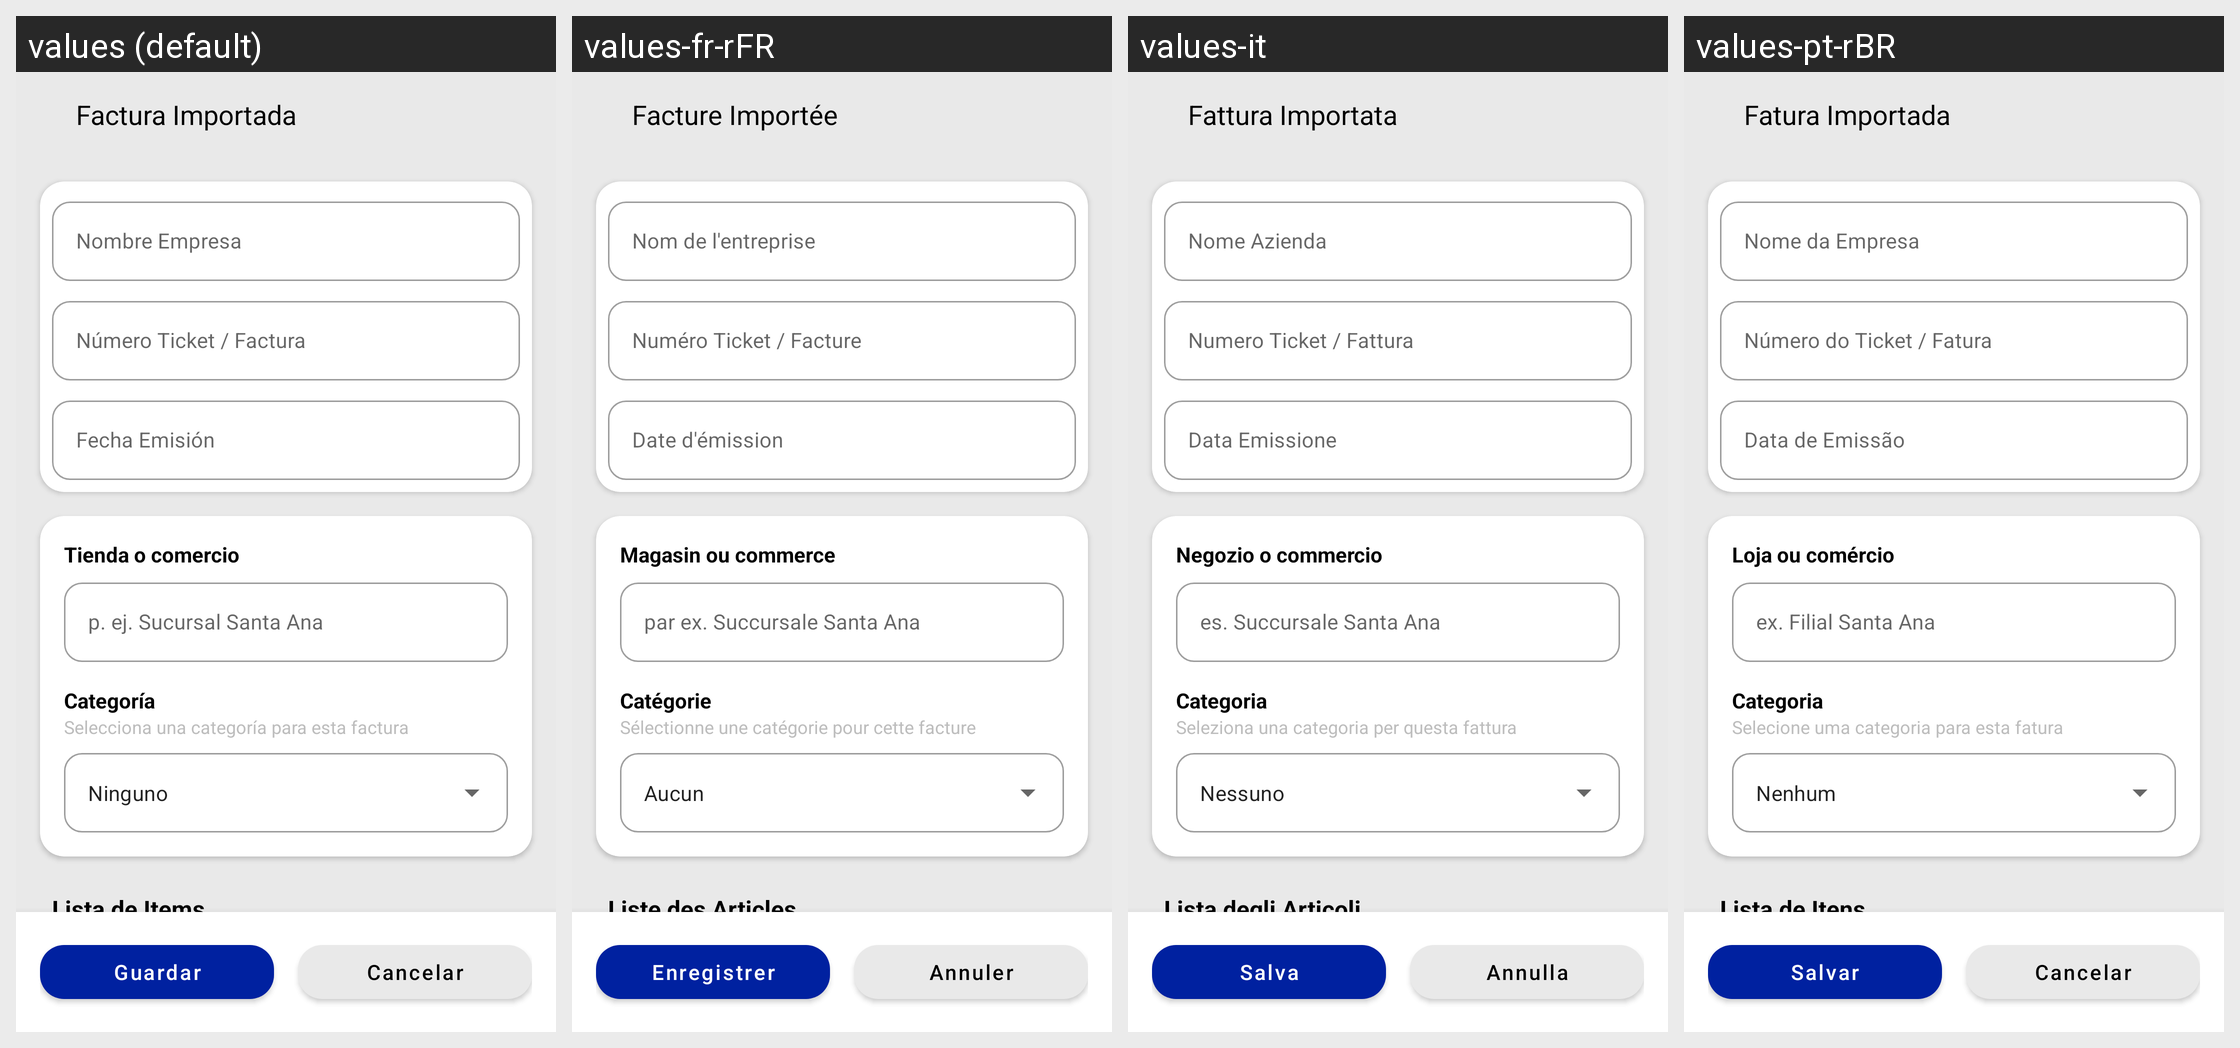

Translations of the strings shown on this Android screen, per locale in the grid:
Android screen res/layout/activity_texto_importado.xml rendered under 4 locales, left to right: values (default), values-fr-rFR, values-it, values-pt-rBR. Device: Nexus 5 (rendered at 1080×1920; each locale shown at half size, 540×960, under a caption strip naming it); theme Theme.FacTiaSafe.
Other locales in the repository, not shown: values-en.
Strings drawn on this screen, with the default value and each locale's value (text and hints the layout hard-codes, and strings that could not be matched under every locale, appear in the picture but are not listed):

factura_importada
  values: Factura Importada
  values-fr-rFR: Facture Importée
  values-it: Fattura Importata
  values-pt-rBR: Fatura Importada

nombre_empresa
  values: Nombre Empresa
  values-fr-rFR: Nom de l'entreprise
  values-it: Nome Azienda
  values-pt-rBR: Nome da Empresa

num_ticket
  values: Número Ticket / Factura
  values-fr-rFR: Numéro Ticket / Facture
  values-it: Numero Ticket / Fattura
  values-pt-rBR: Número do Ticket / Fatura

fecha_emision
  values: Fecha Emisión
  values-fr-rFR: Date d'émission
  values-it: Data Emissione
  values-pt-rBR: Data de Emissão

tienda
  values: Tienda o comercio
  values-fr-rFR: Magasin ou commerce
  values-it: Negozio o commercio
  values-pt-rBR: Loja ou comércio

ej_sucursal
  values: p. ej. Sucursal Santa Ana
  values-fr-rFR: par ex. Succursale Santa Ana
  values-it: es. Succursale Santa Ana
  values-pt-rBR: ex. Filial Santa Ana

categoria
  values: Categoría
  values-fr-rFR: Catégorie
  values-it: Categoria
  values-pt-rBR: Categoria

selecc_categoria
  values: Selecciona una categoría para esta factura
  values-fr-rFR: Sélectionne une catégorie pour cette facture
  values-it: Seleziona una categoria per questa fattura
  values-pt-rBR: Selecione uma categoria para esta fatura

compras_personales
  values: Ninguno
  values-fr-rFR: Aucun
  values-it: Nessuno
  values-pt-rBR: Nenhum

lista_de_items
  values: Lista de Items
  values-fr-rFR: Liste des Articles
  values-it: Lista degli Articoli
  values-pt-rBR: Lista de Itens

guardar
  values: Guardar
  values-fr-rFR: Enregistrer
  values-it: Salva
  values-pt-rBR: Salvar

cancelar
  values: Cancelar
  values-fr-rFR: Annuler
  values-it: Annulla
  values-pt-rBR: Cancelar
